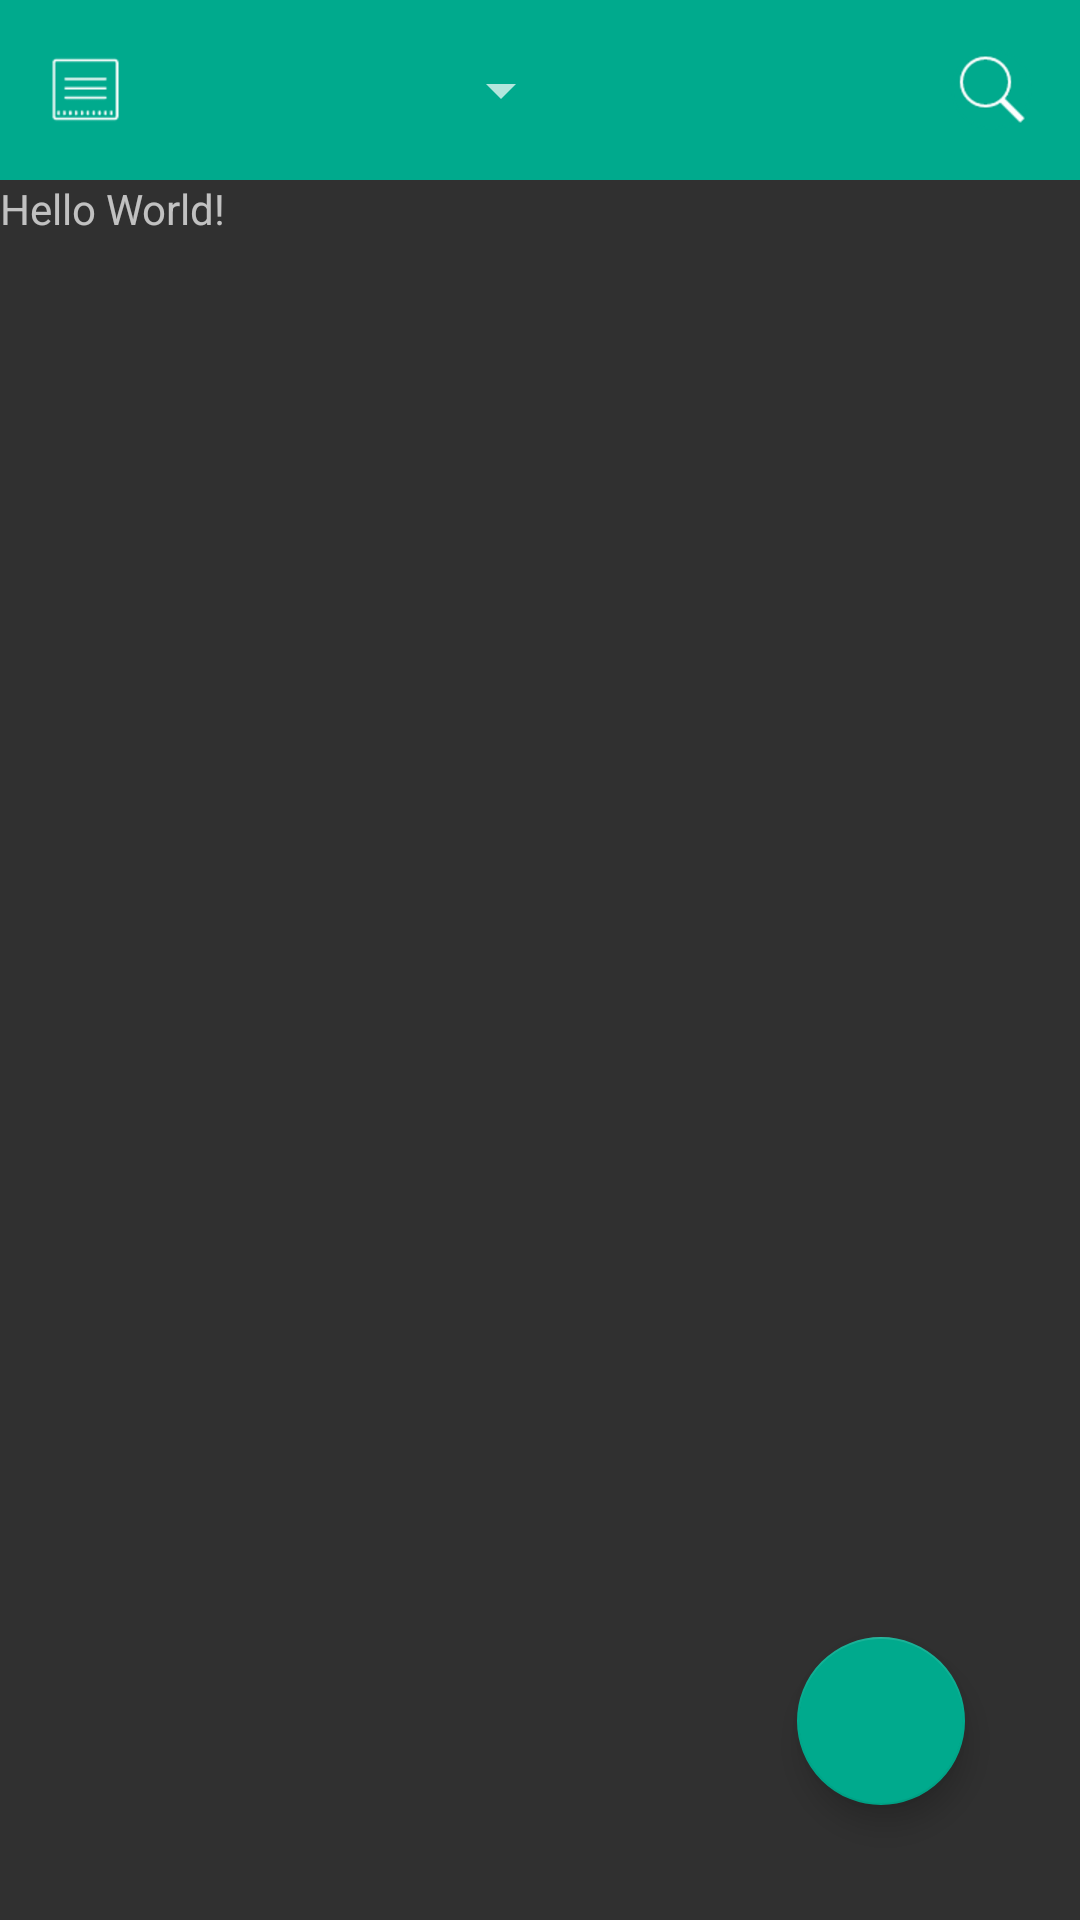

Here is an Android app screen rendered from its layout file. Give the layout XML and the strings, colors and styles it references.
<!-- AndroidManifest.xml: application theme AppTheme -->
<!-- res/layout/activity_main.xml -->
<?xml version="1.0" encoding="utf-8"?>
<android.support.design.widget.CoordinatorLayout xmlns:android="http://schemas.android.com/apk/res/android"
    xmlns:app="http://schemas.android.com/apk/res-auto"
    xmlns:tools="http://schemas.android.com/tools"
    android:layout_width="match_parent"
    android:layout_height="match_parent"
    tools:context="com.hosiluan.todo.Activity.MainActivity">

    <LinearLayout
        android:layout_width="match_parent"
        android:orientation="vertical"
        android:layout_height="wrap_content">

        <FrameLayout
            android:layout_width="match_parent"
            android:layout_height="wrap_content"
            android:orientation="vertical">
            <include
                android:id="@+id/search_bar"
                layout="@layout/search_bar">
            </include>
            <include
                android:id="@+id/app_bar"
                layout="@layout/app_bar">
            </include>

        </FrameLayout>

        <TextView
            android:layout_width="wrap_content"
            android:layout_height="wrap_content"
            android:text="Hello World!" />
    </LinearLayout>

    <android.support.design.widget.FloatingActionButton
        android:id="@+id/fab_add"
        android:layout_width="wrap_content"
        android:layout_height="wrap_content"
        android:layout_gravity="bottom|end"
        android:layout_margin="@dimen/fab_margin"
        app:backgroundTint="@color/colorPrimary"
        android:src="@drawable/ic_add_white_24dp"
        app:fabSize="normal">

    </android.support.design.widget.FloatingActionButton>

</android.support.design.widget.CoordinatorLayout>
<!-- res/layout/search_bar.xml (included above) -->
<?xml version="1.0" encoding="utf-8"?>
<android.support.v7.widget.Toolbar android:layout_width="match_parent"
    android:layout_height="60dp"
    android:background="@color/colorPrimary"
    xmlns:android="http://schemas.android.com/apk/res/android">

    <ImageButton
        android:layout_width="25dp"
        android:layout_height="25dp"
        android:src="@drawable/ic_back"
        android:id="@+id/img_btn_back"
        android:background="@drawable/search_button_shape"
        />
    <ImageView
        android:layout_width="20dp"
        android:layout_height="20dp"
        android:src="@drawable/ic_search"
        android:layout_marginLeft="46dp"
        android:layout_marginRight="16dp"
        />
    <EditText
        android:layout_width="match_parent"
        android:layout_height="wrap_content"
        android:hint="Search"
        android:id="@+id/edt_search"
        android:textSize="18sp"
        android:background="@null"
        />
</android.support.v7.widget.Toolbar>
<!-- res/layout/app_bar.xml (included above) -->
<?xml version="1.0" encoding="utf-8"?>
<android.support.v7.widget.Toolbar xmlns:android="http://schemas.android.com/apk/res/android"
    android:id="@+id/search_edit_frame"
    android:layout_width="match_parent"
    android:layout_height="60dp"
    android:background="@color/colorPrimary">

    <ImageView
        android:layout_width="25dp"
        android:layout_height="25dp"
        android:src="@drawable/ic_home" />

    <android.support.v7.widget.AppCompatSpinner
        android:id="@+id/spinner"
        android:layout_width="150dp"
        android:layout_height="match_parent">

    </android.support.v7.widget.AppCompatSpinner>
    <ImageButton
        android:layout_width="wrap_content"
        android:layout_height="wrap_content"
        android:layout_gravity="end"
        android:layout_marginRight="16dp"
        android:id="@+id/img_btn_search"
        android:background="@drawable/search_button_shape"
        android:src="@drawable/ic_search" />

</android.support.v7.widget.Toolbar>
<!-- resources referenced by this layout -->
<resources>
  <color name="colorPrimary">#00AA8D</color>
  <dimen name="fab_margin">16dp</dimen>
  <!-- drawable ic_home: png bitmap (drawable, 643 bytes) -->
  <!-- drawable ic_search: png bitmap (drawable-hdpi, 991 bytes) -->
  <!-- drawable search_button_shape (drawable) -->
  <?xml version="1.0" encoding="utf-8"?>
  <shape xmlns:android="http://schemas.android.com/apk/res/android">
      <stroke
          android:width="1dp"
          android:color="@color/colorPrimary" />
  
      <corners android:radius="50dp" />
      <padding
          android:bottom="1dp"
          android:left="1dp"
          android:right="1dp"
          android:top="1dp" />
  
      <solid android:color="@color/colorPrimary" />
  </shape>
  <style name="AppTheme" parent="MyStyle.Base">
          
  
      </style>
  <style name="MyStyle.Base" parent="Theme.AppCompat.NoActionBar">
          <item name="colorPrimary">@color/colorPrimary</item>
          <item name="colorPrimaryDark">@color/colorPrimaryDark</item>
          <item name="colorAccent">@color/colorAccent</item>
  
      </style>
  <color name="colorPrimaryDark">#008975</color>
  <color name="colorAccent">#FFC107</color>
</resources>
